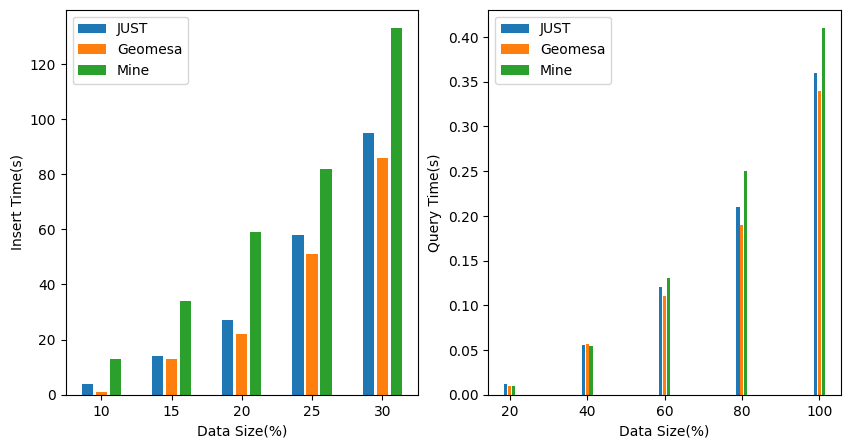

The matplotlib source for this figure:
# -*- coding: utf-8 -*-
# Description: 热力图实验对比

import matplotlib.pyplot as plt
import numpy as np
import pandas as pd

if __name__ == '__main__':
    figure = plt.figure(figsize=(10, 5))
    plt.subplot(121)
    plt.bar([9, 14, 19, 24, 29], [4, 14, 27, 58, 95])
    plt.bar([10, 15, 20, 25, 30], [1, 13, 22, 51, 86])
    plt.bar([11, 16, 21, 26, 31], [13, 34, 59, 82, 133])
    plt.xlabel("Data Size(%)")
    plt.ylabel("Insert Time(s)")
    plt.legend(["JUST", "Geomesa", "Mine"])

    # 画第4个图：条形图
    plt.subplot(122)
    plt.bar([19, 39, 59, 79, 99], [0.012, 0.056, 0.12, 0.21, 0.36])
    plt.bar([20, 40, 60, 80, 100], [0.01, 0.057, 0.11, 0.19, 0.34])
    plt.bar([21, 41, 61, 81, 101], [0.01, 0.055, 0.13, 0.25, 0.41])
    plt.xlabel("Data Size(%)")
    plt.ylabel("Query Time(s)")
    plt.legend(["JUST", "Geomesa", "Mine"])

    plt.rcParams['font.sans-serif'] = ['SimHei']  # 用来正常显示中文标签
    plt.rcParams['axes.unicode_minus'] = False  # 用来正常显示负号
    plt.show()
